Photos from the image-classification dataset "dataset" in the GitHub repository votero2/Object_Detection. Its 6 classes are: bottle, cup, desodorant, flash drive, keys, pen.

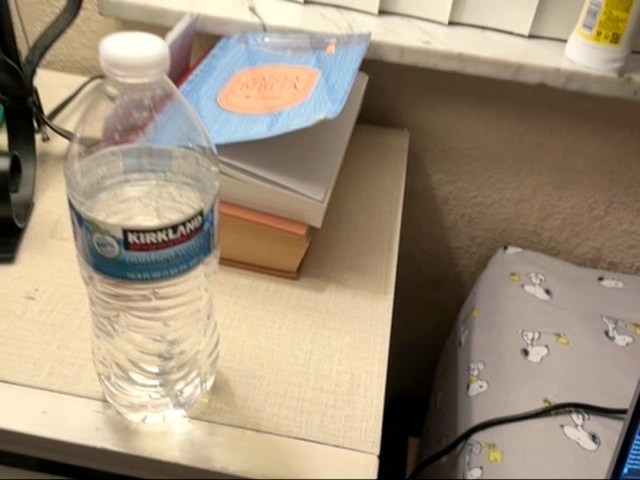
Label: bottle

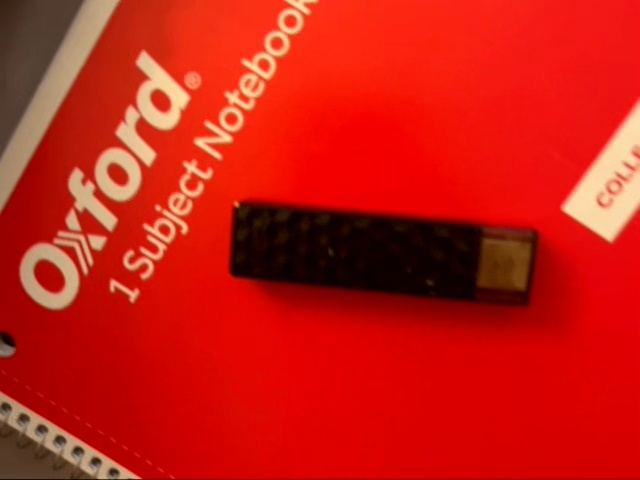
Label: flash drive

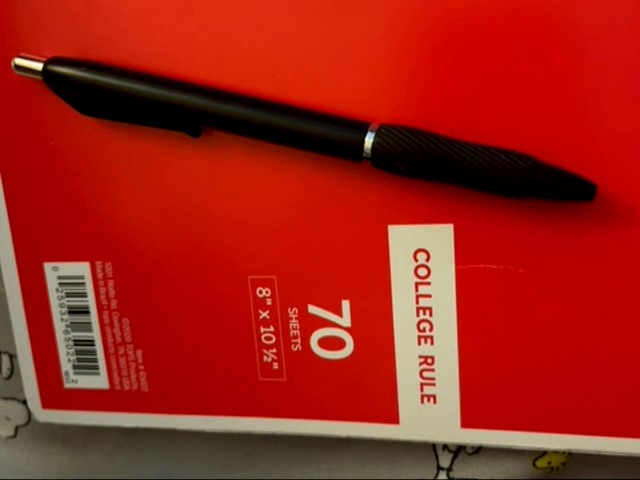
Label: pen

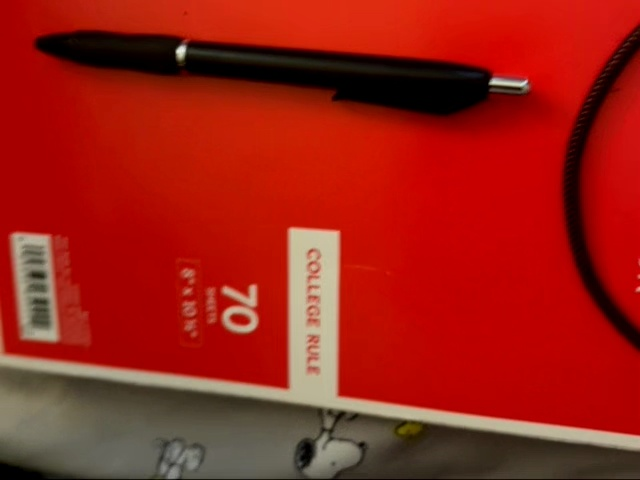
Label: pen

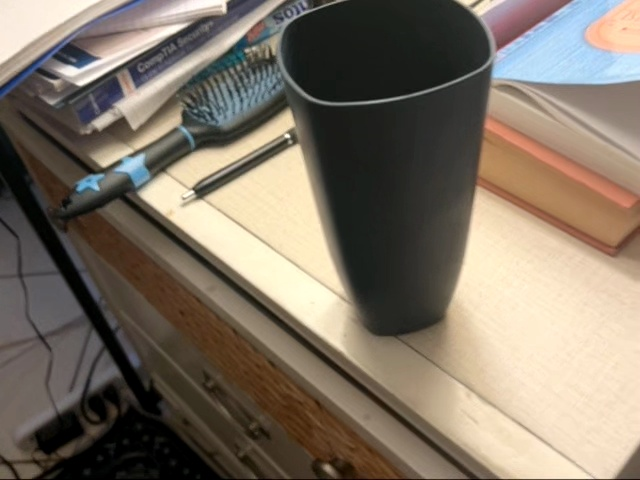
Label: cup

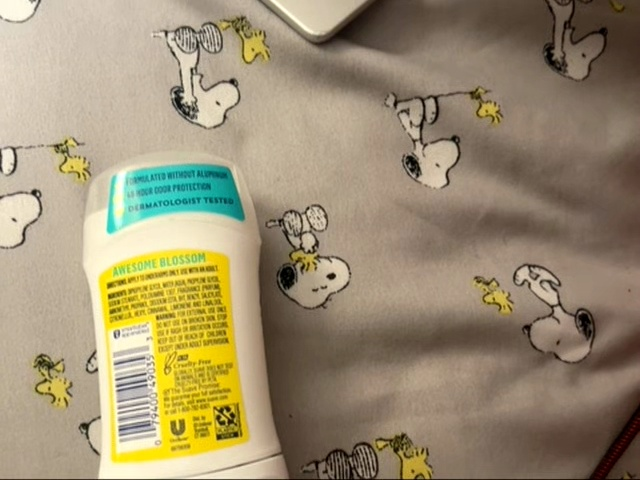
Label: desodorant
